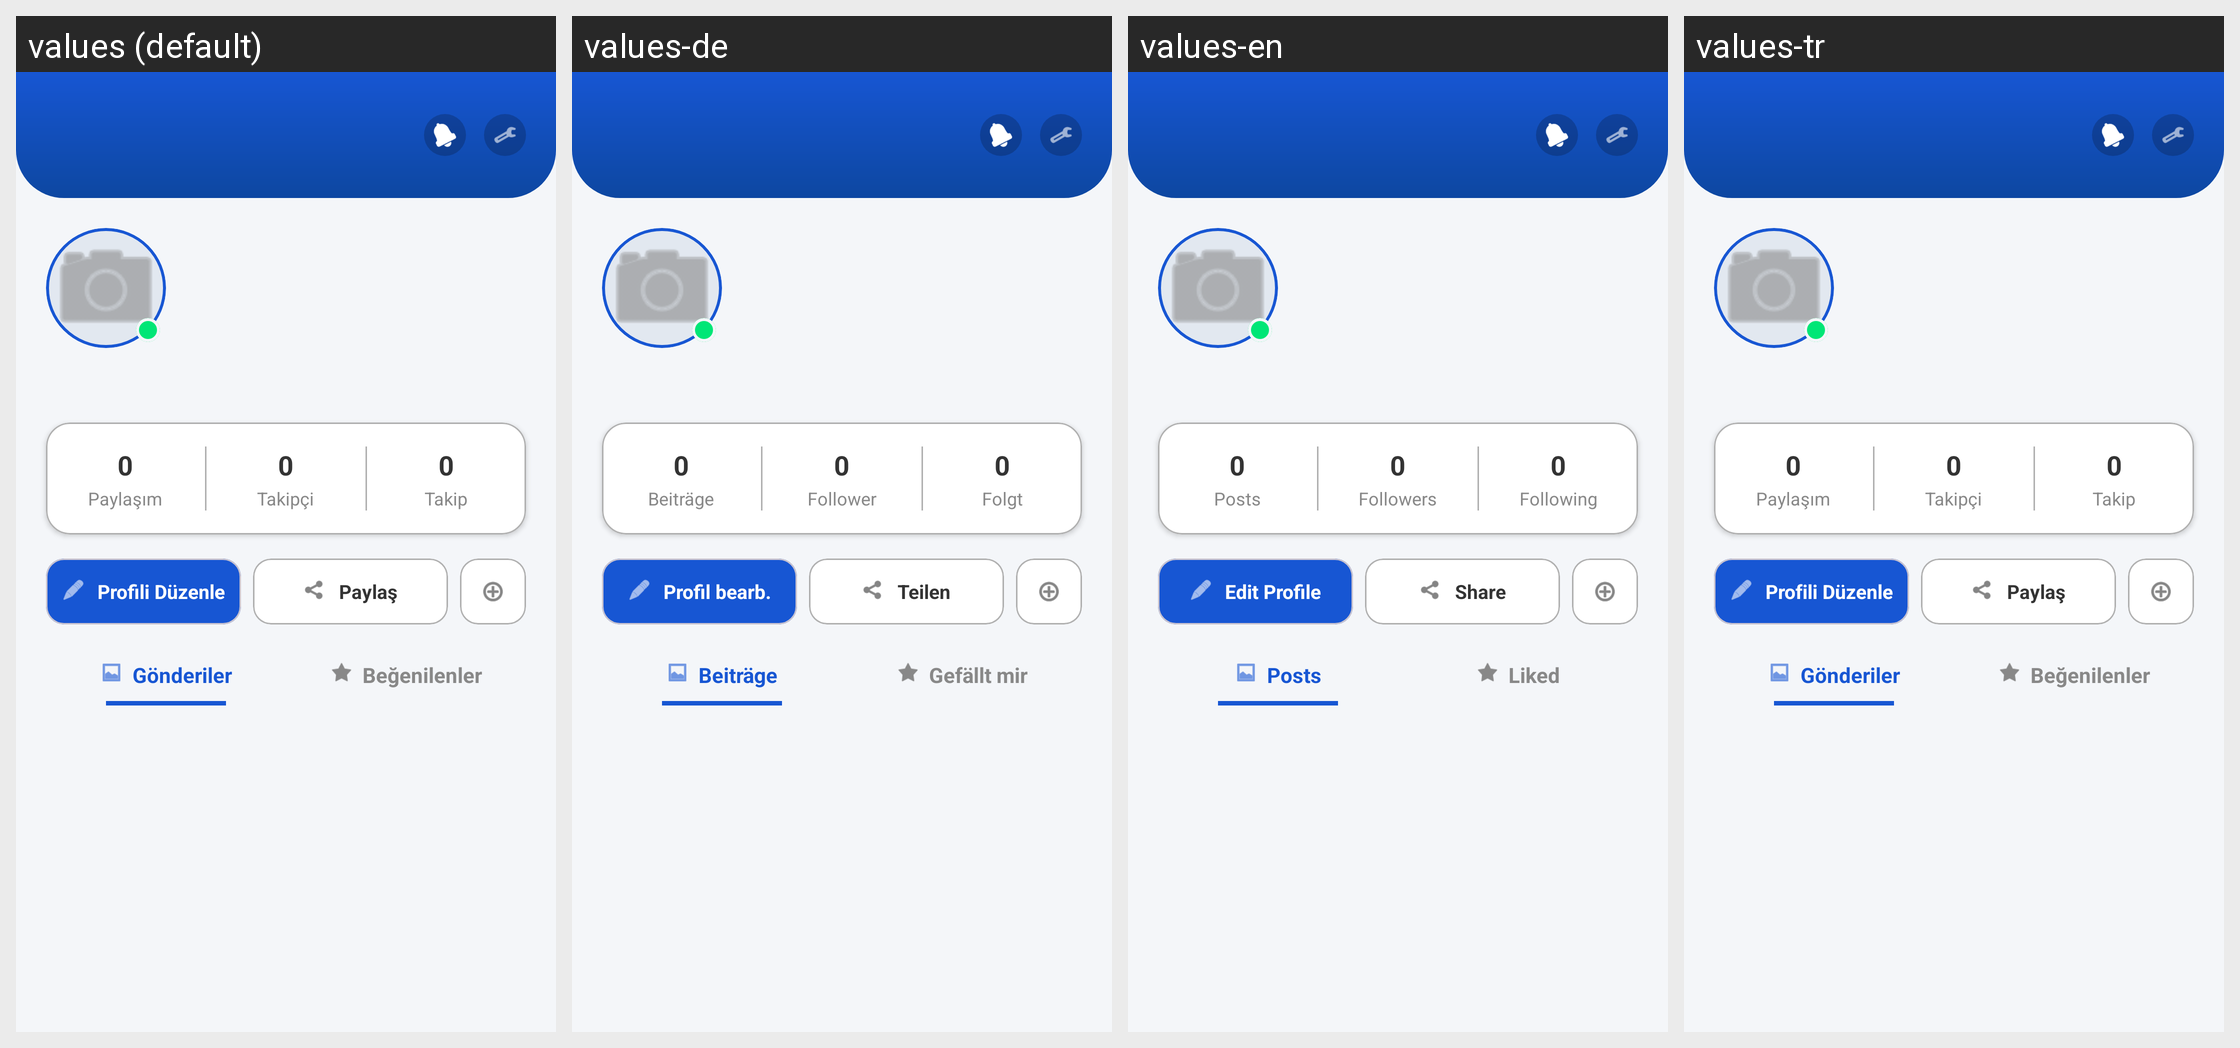

Here is an Android app screen in its default locale and in the app's own translations. Write out the translated-string differences for the strings that appear on this screen.
Android screen res/layout/fragment_profil.xml rendered under 4 locales, left to right: values (default), values-de, values-en, values-tr. Device: Nexus 5 (rendered at 1080×1920; each locale shown at half size, 540×960, under a caption strip naming it); theme Theme.GunlukNotDefteri.
Strings drawn on this screen, with the default value and each locale's value (text and hints the layout hard-codes, and strings that could not be matched under every locale, appear in the picture but are not listed):

paylasim
  values: Paylaşım
  values-de: Beiträge
  values-en: Posts
  values-tr: Paylaşım  [not translated; the default value is used]

takipci
  values: Takipçi
  values-de: Follower
  values-en: Followers
  values-tr: Takipçi  [not translated; the default value is used]

takip_edilen
  values: Takip
  values-de: Folgt
  values-en: Following
  values-tr: Takip  [not translated; the default value is used]

profili_duzenle
  values: Profili Düzenle
  values-de: Profil bearb.
  values-en: Edit Profile
  values-tr: Profili Düzenle  [not translated; the default value is used]

paylas
  values: Paylaş
  values-de: Teilen
  values-en: Share
  values-tr: Paylaş  [not translated; the default value is used]

gonderiler
  values: Gönderiler
  values-de: Beiträge
  values-en: Posts
  values-tr: Gönderiler  [not translated; the default value is used]

begenilenler
  values: Beğenilenler
  values-de: Gefällt mir
  values-en: Liked
  values-tr: Beğenilenler  [not translated; the default value is used]
